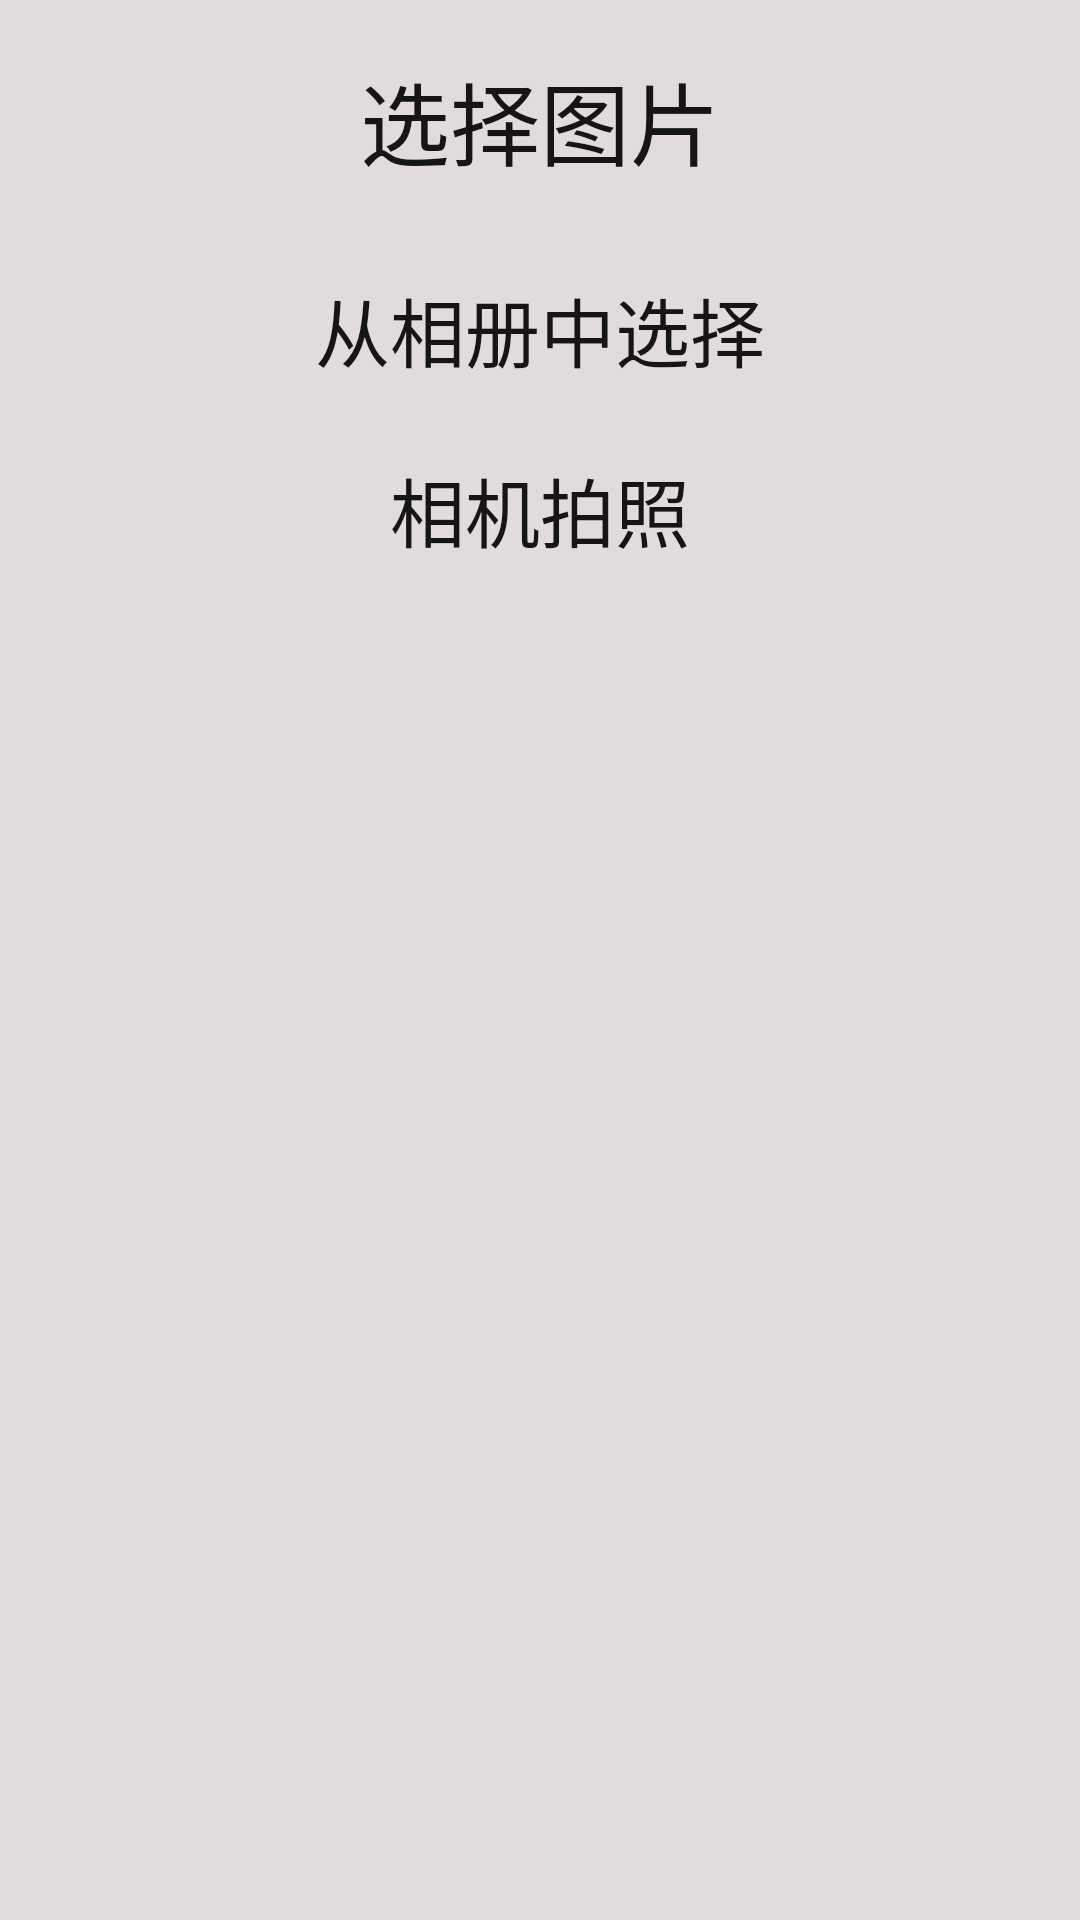

Produce the Android XML layout that renders to this screen, including the resource entries it uses.
<!-- AndroidManifest.xml: application theme AppTheme -->
<!-- res/layout/show_choose.xml -->
<?xml version="1.0" encoding="utf-8"?>
<LinearLayout xmlns:android="http://schemas.android.com/apk/res/android"
    android:layout_width="match_parent"
    android:layout_height="match_parent"
    android:orientation="vertical"
    android:background="@color/show_bg">

    <TextView
        android:textColor="@color/text_color"
        android:gravity="center"
        android:textSize="30sp"
        android:text="@string/choose_picture"
        android:layout_width="match_parent"
        android:layout_height="80dp" />
    <TextView
        android:textColor="@color/text_color"
        android:id="@+id/fp"
        android:gravity="center"
        android:textSize="25sp"
        android:text="@string/choose_from_picture"
        android:layout_width="match_parent"
        android:layout_height="60dp" />
    <TextView
        android:textColor="@color/text_color"
        android:id="@+id/fc"
        android:gravity="center"
        android:textSize="25sp"
        android:text="@string/choose_from_camera"
        android:layout_width="match_parent"
        android:layout_height="60dp" />

</LinearLayout>
<!-- resources referenced by this layout -->
<resources>
  <color name="show_bg">#e1dbdb</color>
  <color name="text_color">#FF161515</color>
  <string name="choose_from_camera">相机拍照</string>
  <string name="choose_from_picture">从相册中选择</string>
  <string name="choose_picture">选择图片</string>
  <style name="AppTheme" parent="Theme.AppCompat.Light.DarkActionBar">
          
          <item name="colorPrimary">@color/colorPrimary</item>
          <item name="colorPrimaryDark">@color/colorPrimaryDark</item>
          <item name="colorAccent">@color/colorAccent</item>
      </style>
  <color name="colorPrimary">#3F51B5</color>
  <color name="colorPrimaryDark">#303F9F</color>
  <color name="colorAccent">#FF4081</color>
</resources>
